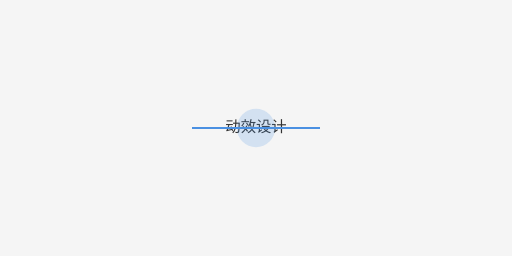
t = 0.00 s
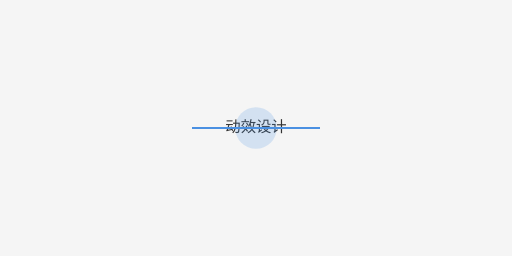
t = 0.25 s
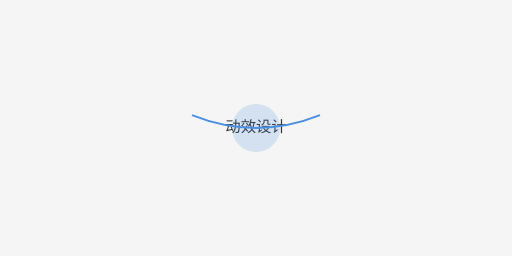
t = 0.75 s
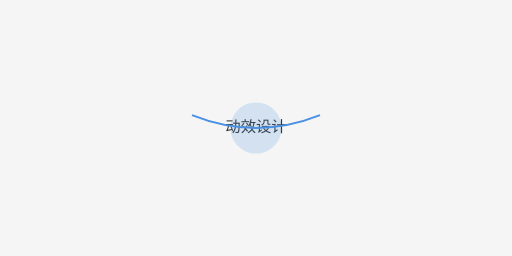
t = 1.00 s
t = 1.25 s: frame unchanged from t = 0.75 s, image omitted
t = 1.75 s: frame unchanged from t = 0.25 s, image omitted

The animated SVG that drew these frames (rendered in a browser with its animation timeline set to each time). Animation: 2 SMIL elements (animate=2); one cycle of 2.00 s, repeats indefinitely.

<svg xmlns="http://www.w3.org/2000/svg" width="800" height="400" viewBox="0 0 800 400">
  <rect width="800" height="400" fill="#f5f5f5"/>
  <text x="400" y="200" font-family="Arial" font-size="24" fill="#333" text-anchor="middle" dominant-baseline="middle">动效设计</text>
  <path d="M300,200 L500,200" stroke="#4a90e2" stroke-width="3" fill="none">
    <animate attributeName="d" dur="2s" repeatCount="indefinite"
      values="M300,200 L500,200;M300,180 Q400,220 500,180;M300,200 L500,200"/>
  </path>
  <circle cx="400" cy="200" r="30" fill="#4a90e2" opacity="0.2">
    <animate attributeName="r" values="30;40;30" dur="2s" repeatCount="indefinite"/>
  </circle>
</svg>
